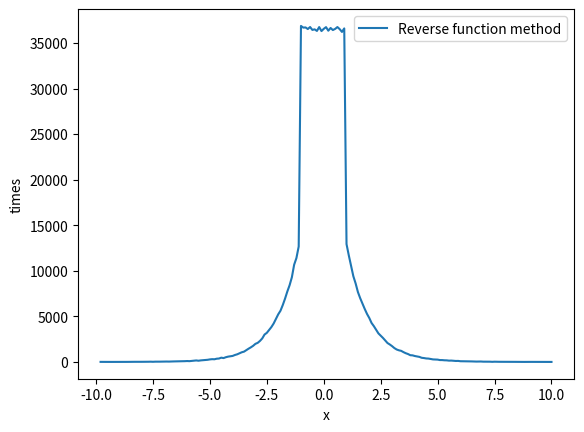
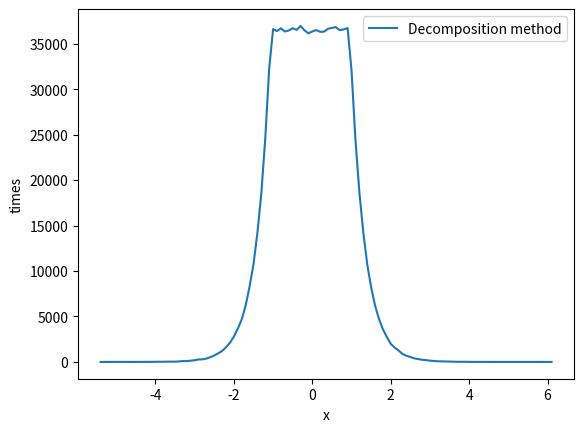

Write the Python code that produced these figures, in order.
import numpy.random as ran
import matplotlib.pyplot as plt
from math import log, exp

a = 1.0
c = 1.0 / (2 * exp(-a) + 2 * a)
delta = 0.1


def reverseFunction(alpha):
    if alpha < c * exp(-a):
        return log(alpha / c)

    if alpha < c * (exp(-a) + 2 * a):
        return -a + (alpha - c * exp(-a)) / c

    return -log(exp(-a) - (alpha - c * (exp(-a) + 2 * a)) / c)


def generateDecompositionVelue():
    k = ran.uniform()

    if k < c * exp(-a):
        return -a - c * ran.exponential()

    if k < c * (exp(-a) + 2 * a):
        return ran.uniform() * 2 * a - a

    return a + c * ran.exponential()


def generateReverseValue():
    return reverseFunction(ran.uniform())


def plotByBuckets(values, name):
    buckets = dict()
    for x in values:
        if x >= 0:
            num = int(x / delta)
        else:
            num = int(x / delta) - 1

        if abs(num) > 10.0 / delta:
            continue

        if num in buckets:
            buckets[num] = buckets[num] + 1
        else:
            buckets[num] = 1

    items = sorted(buckets.items())

    plt.plot([delta * item[0] for item in items], [item[1] for item in items], label=name)
    plt.xlabel("x")
    plt.ylabel("times")
    plt.legend()
    plt.savefig(name + ".png")
    plt.close()


if __name__ == '__main__':
    reverse_values = []
    decomposition_values = []
    for i in range(1000000):
        reverse_values.append(generateReverseValue())
        decomposition_values.append(generateDecompositionVelue())
    plotByBuckets(reverse_values, "Reverse function method")
    plotByBuckets(decomposition_values, "Decomposition method")
